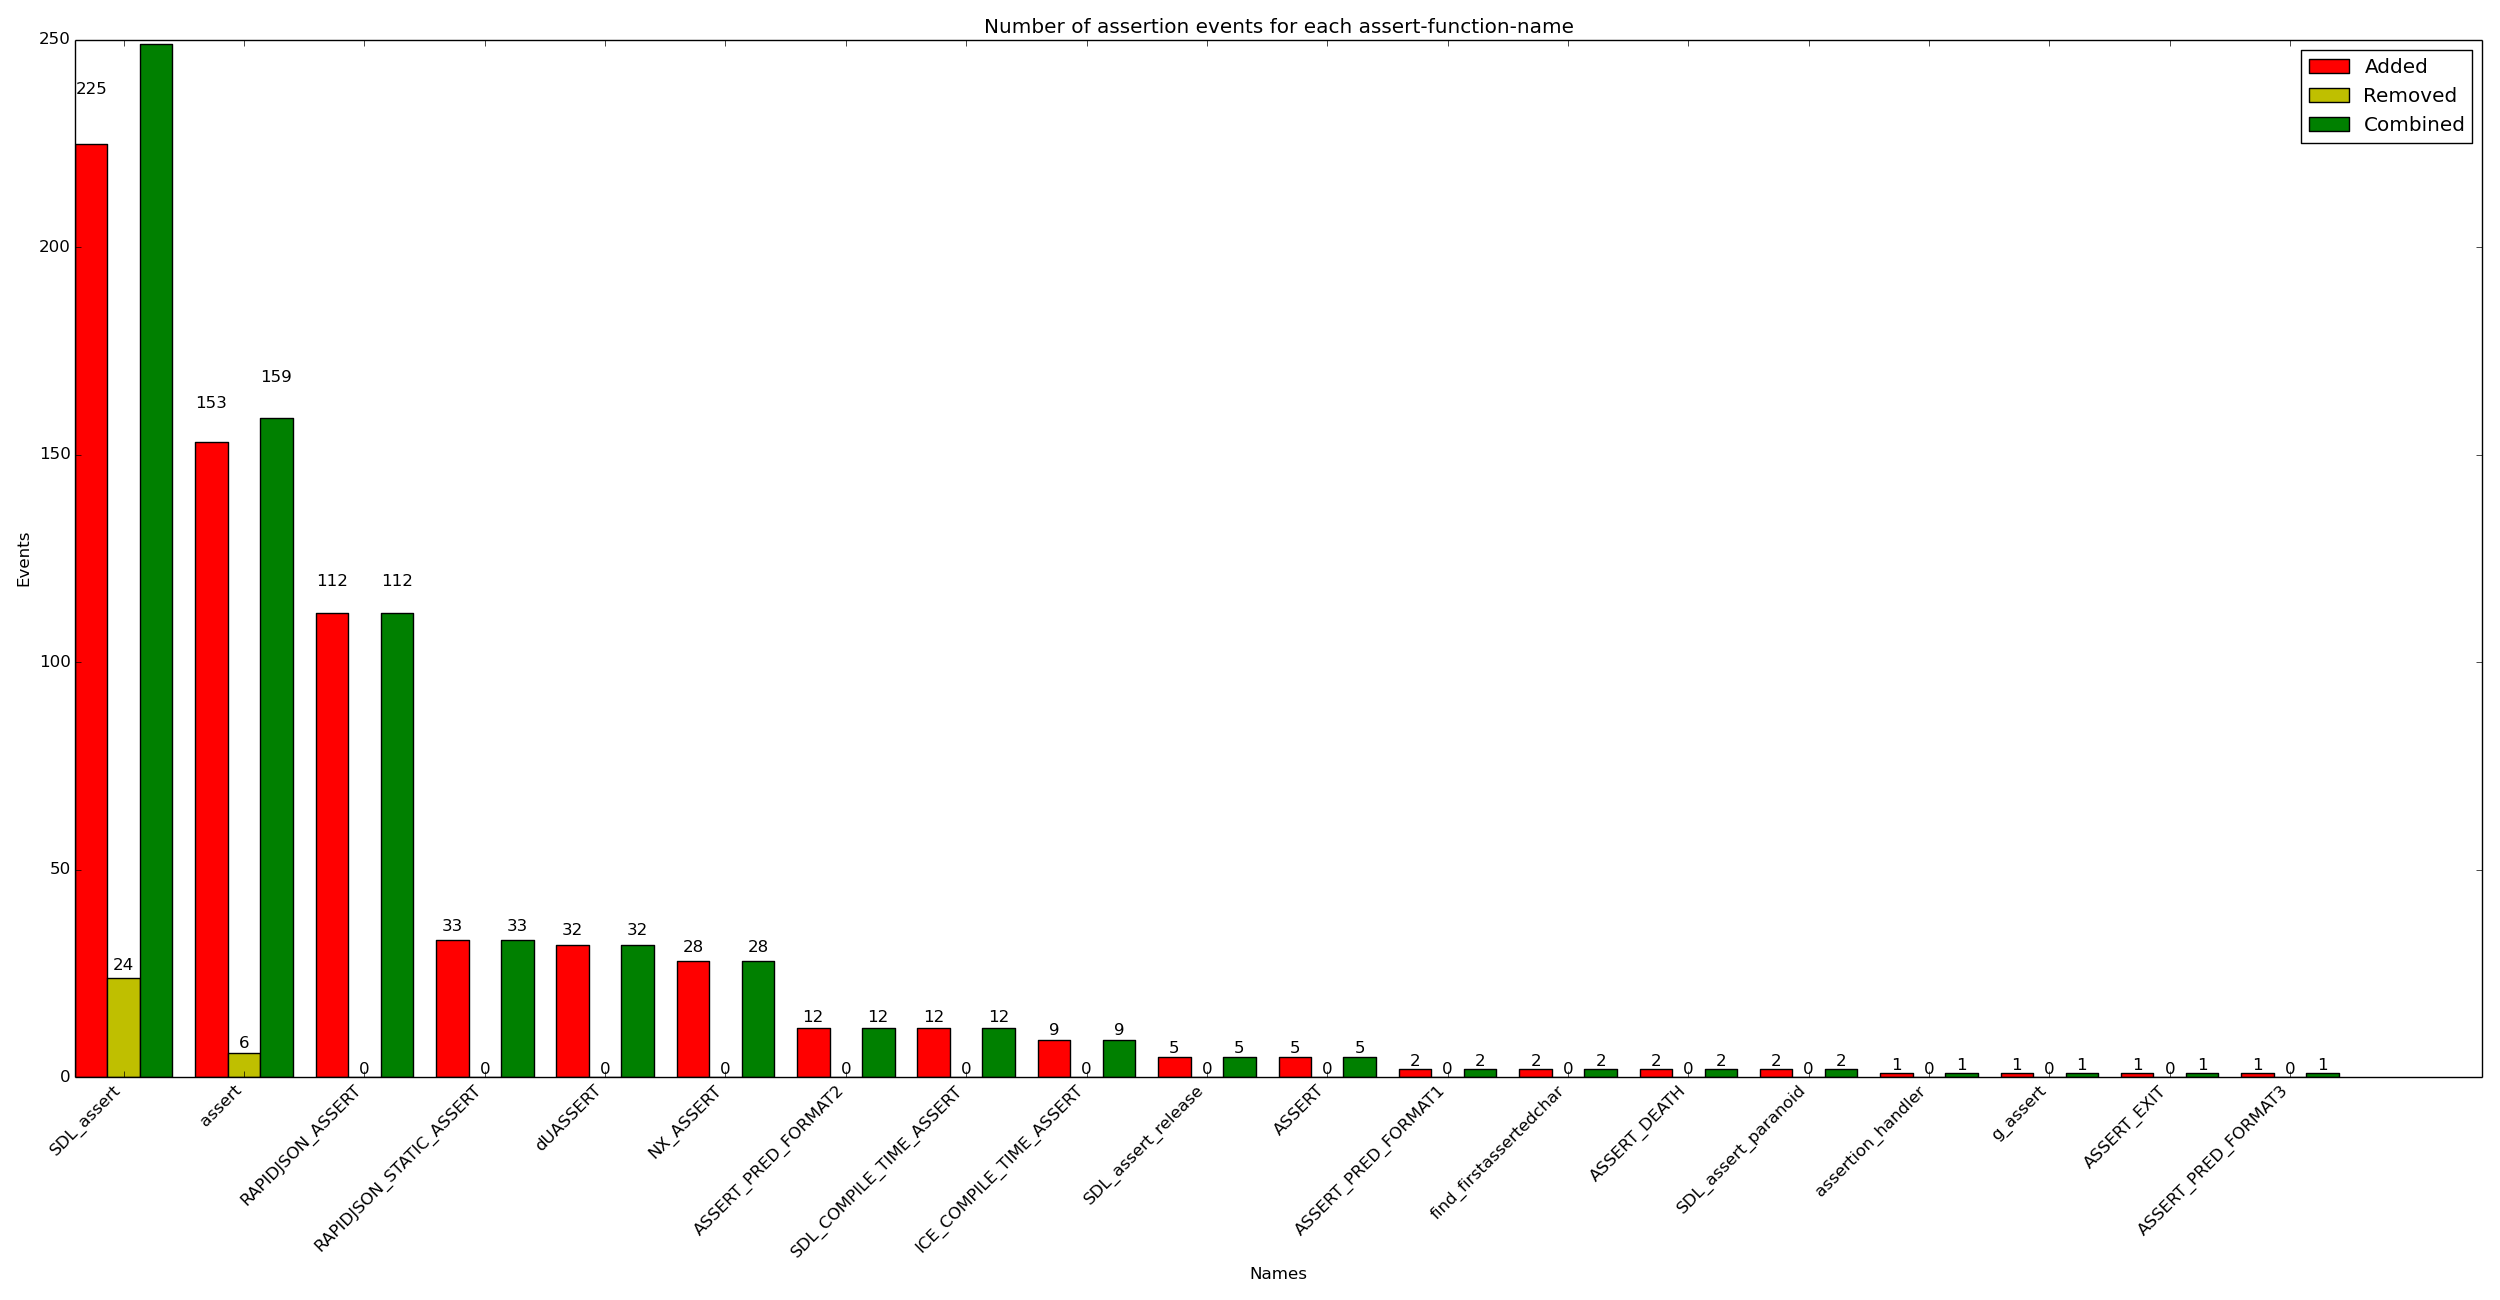

The table this chart was drawn from, first rows:
x_val, y_added, y_removed, y_combined
SDL_assert, 225, 24, 249
assert, 153, 6, 159
RAPIDJSON_ASSERT, 112, 0, 112
RAPIDJSON_STATIC_ASSERT, 33, 0, 33
dUASSERT, 32, 0, 32
NX_ASSERT, 28, 0, 28
ASSERT_PRED_FORMAT2, 12, 0, 12
SDL_COMPILE_TIME_ASSERT, 12, 0, 12
ICE_COMPILE_TIME_ASSERT, 9, 0, 9
SDL_assert_release, 5, 0, 5
ASSERT, 5, 0, 5
ASSERT_PRED_FORMAT1, 2, 0, 2
find_firstassertedchar, 2, 0, 2
ASSERT_DEATH, 2, 0, 2
SDL_assert_paranoid, 2, 0, 2
assertion_handler, 1, 0, 1
g_assert, 1, 0, 1
ASSERT_EXIT, 1, 0, 1
ASSERT_PRED_FORMAT3, 1, 0, 1
